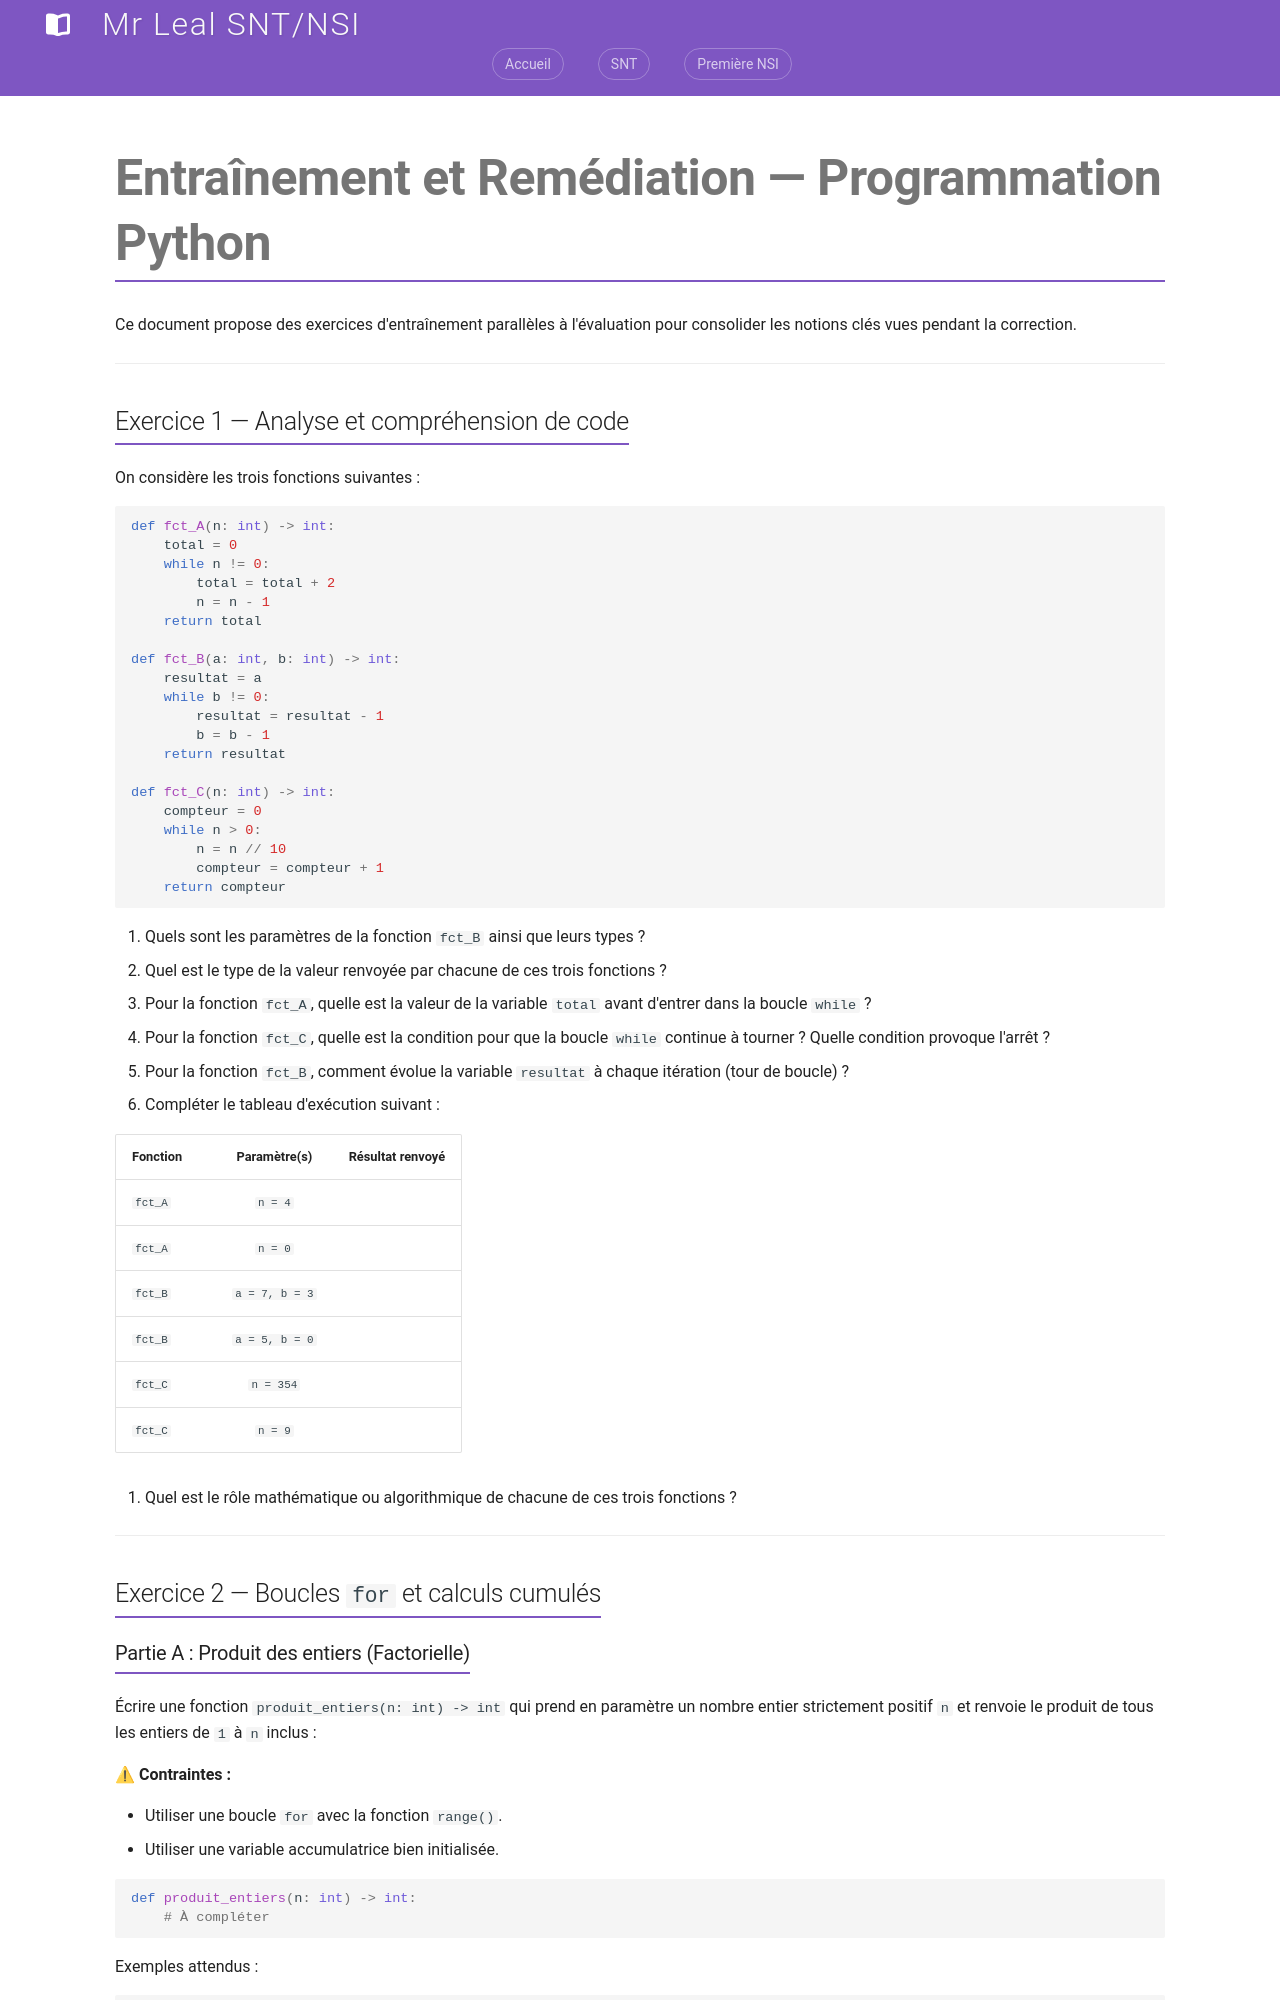

repository: jemangedespatate/projet_mkdocs · page: NSI_1/Programmation_Python/interrogation/remediation/index.html · generator: mkdocs

# Entraînement et Remédiation — Programmation Python

Ce document propose des exercices d'entraînement parallèles à l'évaluation pour consolider les notions clés vues pendant la correction.

---

## Exercice 1 — Analyse et compréhension de code

On considère les trois fonctions suivantes :

```python
def fct_A(n: int) -> int:
    total = 0
    while n != 0:
        total = total + 2
        n = n - 1
    return total

def fct_B(a: int, b: int) -> int:
    resultat = a
    while b != 0:
        resultat = resultat - 1
        b = b - 1
    return resultat

def fct_C(n: int) -> int:
    compteur = 0
    while n > 0:
        n = n // 10
        compteur = compteur + 1
    return compteur
```

1. Quels sont les paramètres de la fonction `fct_B` ainsi que leurs types ?
2. Quel est le type de la valeur renvoyée par chacune de ces trois fonctions ?
3. Pour la fonction `fct_A`, quelle est la valeur de la variable `total` avant d'entrer dans la boucle `while` ?
4. Pour la fonction `fct_C`, quelle est la condition pour que la boucle `while` continue à tourner ? Quelle condition provoque l'arrêt ?
5. Pour la fonction `fct_B`, comment évolue la variable `resultat` à chaque itération (tour de boucle) ?
6. Compléter le tableau d'exécution suivant :

| Fonction | Paramètre(s) | Résultat renvoyé |
| :--- | :---: | :---: |
| `fct_A` | `n = 4` | |
| `fct_A` | `n = 0` | |
| `fct_B` | `a = 7, b = 3` | |
| `fct_B` | `a = 5, b = 0` | |
| `fct_C` | `n = 354` | |
| `fct_C` | `n = 9` | |

7. Quel est le rôle mathématique ou algorithmique de chacune de ces trois fonctions ?

---

## Exercice 2 — Boucles `for` et calculs cumulés

### Partie A : Produit des entiers (Factorielle)

Écrire une fonction `produit_entiers(n: int) -> int` qui prend en paramètre un nombre entier strictement positif `n` et renvoie le produit de tous les entiers de `1` à `n` inclus :
$$1 \times 2 \times 3 \times \dots \times n$$

⚠ **Contraintes :**

* Utiliser une boucle `for` avec la fonction `range()`.
* Utiliser une variable accumulatrice bien initialisée.

```python
def produit_entiers(n: int) -> int:
    # À compléter
```

Exemples attendus :
```python
print(produit_entiers(3))  # Affiche 6 (car 1 * 2 * 3 = 6)
print(produit_entiers(5))  # Affiche 120 (car 1 * 2 * 3 * 4 * 5 = 120)
print(produit_entiers(1))  # Affiche 1
```
